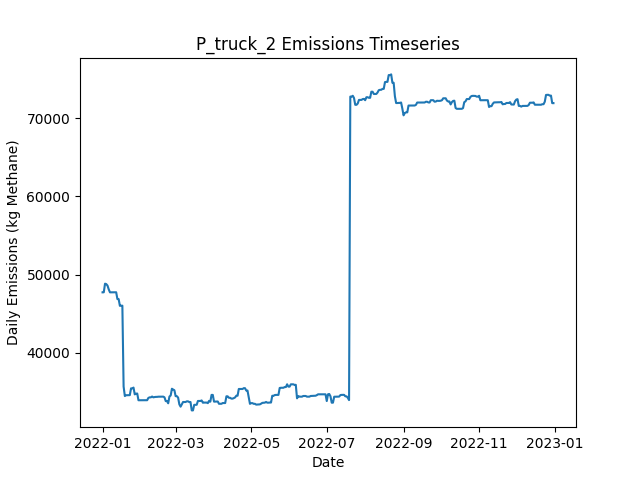

The table this chart was drawn from, first rows:
Date, Daily Emissions (Kg Methane), Daily Mitigable Emissions (Kg Methane), Daily Non-Mitigable Emissions (Kg Methan…, Daily Cost ($), Active Leaks, New Leaks, Leaks Repaired, Leaks Naturally Repaired, Leaks Tagged, Daily Repair Cost ($), Daily Natural Repair Cost ($), truck Deployment Cost ($), truck Sites flagged for Follow-Up, truck Leaks tagged for repair, truck Sites Visited, truck Travel Time (Minutes), truck Survey Time (Minutes), OGI_FU Deployment Cost ($), OGI_FU Sites flagged for Follow-Up, OGI_FU Leaks tagged for repair, OGI_FU Sites Visited, OGI_FU Travel Time (Minutes), OGI_FU Survey Time (Minutes)
2022-01-01, 47732, 10563, 37169, 400, 377, 382, 0, 3, 0.00000, 0.00000, 600, 400, 0, , 10, 180, 270, 0.00000, , 0, 0, 0, 0
2022-01-02, 47740, 10571, 37169, 400, 378, 1, 0, 0, 0.00000, 0.00000, 0.00000, 400, 0, , 1, 20, 30, 0.00000, , 0, 0, 0, 0
2022-01-03, 48842, 11673, 37169, 3000, 379, 1, 0, 0, 176, 0.00000, 0.00000, 0.00000, 9, , 0, 0, 0, 3000, , 176, 9, 360, 1080
2022-01-04, 48788, 11705, 37083, 500, 380, 2, 0, 0, 20, 0.00000, 0.00000, 0.00000, 1, , 0, 0, 0, 500, , 20, 1, 30, 120
2022-01-05, 48598, 11705, 36893, 0.00000, 377, 0, 0, 1, 0.00000, 0.00000, 200, 0.00000, 0, , 0, 0, 0, 0.00000, , 0, 0, 0, 0
2022-01-06, 48114, 11705, 36409, 0.00000, 373, 0, 0, 1, 0.00000, 0.00000, 200, 0.00000, 0, , 0, 0, 0, 0.00000, , 0, 0, 0, 0
2022-01-07, 47734, 11705, 36029, 0.00000, 372, 1, 0, 0, 0.00000, 0.00000, 0.00000, 0.00000, 0, , 0, 0, 0, 0.00000, , 0, 0, 0, 0
2022-01-08, 47734, 11705, 36029, 0.00000, 371, 1, 0, 1, 0.00000, 0.00000, 200, 0.00000, 0, , 0, 0, 0, 0.00000, , 0, 0, 0, 0
2022-01-09, 47739, 11710, 36029, 0.00000, 373, 3, 0, 0, 0.00000, 0.00000, 0.00000, 0.00000, 0, , 0, 0, 0, 0.00000, , 0, 0, 0, 0
2022-01-10, 47739, 11710, 36029, 0.00000, 373, 0, 0, 0, 0.00000, 0.00000, 0.00000, 0.00000, 0, , 0, 0, 0, 0.00000, , 0, 0, 0, 0
2022-01-11, 47741, 11712, 36029, 0.00000, 374, 2, 0, 1, 0.00000, 0.00000, 200, 0.00000, 0, , 0, 0, 0, 0.00000, , 0, 0, 0, 0
2022-01-12, 47742, 11714, 36029, 0.00000, 375, 1, 0, 0, 0.00000, 0.00000, 0.00000, 0.00000, 0, , 0, 0, 0, 0.00000, , 0, 0, 0, 0
2022-01-13, 46873, 11708, 35165, 0.00000, 373, 0, 0, 1, 0.00000, 0.00000, 200, 0.00000, 0, , 0, 0, 0, 0.00000, , 0, 0, 0, 0
2022-01-14, 46869, 11704, 35165, 0.00000, 372, 0, 0, 1, 0.00000, 0.00000, 200, 0.00000, 0, , 0, 0, 0, 0.00000, , 0, 0, 0, 0
2022-01-15, 46005, 11704, 34301, 0.00000, 372, 1, 0, 0, 0.00000, 0.00000, 0.00000, 0.00000, 0, , 0, 0, 0, 0.00000, , 0, 0, 0, 0
2022-01-16, 46027, 11726, 34301, 0.00000, 373, 1, 0, 0, 0.00000, 0.00000, 0.00000, 0.00000, 0, , 0, 0, 0, 0.00000, , 0, 0, 0, 0
2022-01-17, 46027, 11726, 34301, 0.00000, 373, 0, 0, 0, 0.00000, 0.00000, 0.00000, 0.00000, 0, , 0, 0, 0, 0.00000, , 0, 0, 0, 0
2022-01-18, 35681, 1674, 34007, 28000, 233, 2, 140, 1, 0.00000, 28000, 200, 0.00000, 0, , 0, 0, 0, 0.00000, , 0, 0, 0, 0
2022-01-19, 34464, 353.5, 34111, 3200, 219, 2, 16, 0, 0.00000, 3200, 0.00000, 0.00000, 0, , 0, 0, 0, 0.00000, , 0, 0, 0, 0
2022-01-20, 34568, 353.5, 34214, 0.00000, 220, 1, 0, 0, 0.00000, 0.00000, 0.00000, 0.00000, 0, , 0, 0, 0, 0.00000, , 0, 0, 0, 0
2022-01-21, 34568, 353.5, 34214, 0.00000, 220, 0, 0, 0, 0.00000, 0.00000, 0.00000, 0.00000, 0, , 0, 0, 0, 0.00000, , 0, 0, 0, 0
2022-01-22, 34580, 365.5, 34214, 0.00000, 219, 1, 0, 2, 0.00000, 0.00000, 400, 0.00000, 0, , 0, 0, 0, 0.00000, , 0, 0, 0, 0
2022-01-23, 34579, 364.8, 34214, 0.00000, 218, 0, 0, 1, 0.00000, 0.00000, 200, 0.00000, 0, , 0, 0, 0, 0.00000, , 0, 0, 0, 0
2022-01-24, 35445, 366.9, 35078, 0.00000, 220, 3, 0, 1, 0.00000, 0.00000, 200, 0.00000, 0, , 0, 0, 0, 0.00000, , 0, 0, 0, 0
2022-01-25, 35448, 369.2, 35078, 0.00000, 221, 2, 0, 1, 0.00000, 0.00000, 200, 0.00000, 0, , 0, 0, 0, 0.00000, , 0, 0, 0, 0
2022-01-26, 35544, 362.4, 35182, 0.00000, 223, 3, 0, 1, 0.00000, 0.00000, 200, 0.00000, 0, , 0, 0, 0, 0.00000, , 0, 0, 0, 0
2022-01-27, 34681, 363, 34318, 0.00000, 223, 1, 0, 0, 0.00000, 0.00000, 0.00000, 0.00000, 0, , 0, 0, 0, 0.00000, , 0, 0, 0, 0
2022-01-28, 34767, 363, 34404, 0.00000, 224, 1, 0, 0, 0.00000, 0.00000, 0.00000, 0.00000, 0, , 0, 0, 0, 0.00000, , 0, 0, 0, 0
2022-01-29, 34786, 381.7, 34404, 0.00000, 225, 1, 0, 0, 0.00000, 0.00000, 0.00000, 0.00000, 0, , 0, 0, 0, 0.00000, , 0, 0, 0, 0
2022-01-30, 33926, 385.2, 33540, 0.00000, 225, 1, 0, 0, 0.00000, 0.00000, 0.00000, 0.00000, 0, , 0, 0, 0, 0.00000, , 0, 0, 0, 0
2022-01-31, 33926, 385.2, 33540, 0.00000, 225, 0, 0, 0, 0.00000, 0.00000, 0.00000, 0.00000, 0, , 0, 0, 0, 0.00000, , 0, 0, 0, 0
2022-02-01, 33926, 385.2, 33540, 0.00000, 225, 0, 0, 0, 0.00000, 0.00000, 0.00000, 0.00000, 0, , 0, 0, 0, 0.00000, , 0, 0, 0, 0
2022-02-02, 33932, 391.3, 33540, 0.00000, 226, 1, 0, 0, 0.00000, 0.00000, 0.00000, 0.00000, 0, , 0, 0, 0, 0.00000, , 0, 0, 0, 0
2022-02-03, 33932, 391.3, 33540, 0.00000, 226, 0, 0, 0, 0.00000, 0.00000, 0.00000, 0.00000, 0, , 0, 0, 0, 0.00000, , 0, 0, 0, 0
2022-02-04, 33932, 391.3, 33540, 0.00000, 226, 0, 0, 0, 0.00000, 0.00000, 0.00000, 0.00000, 0, , 0, 0, 0, 0.00000, , 0, 0, 0, 0
2022-02-05, 33932, 391.3, 33540, 0.00000, 226, 0, 0, 0, 0.00000, 0.00000, 0.00000, 0.00000, 0, , 0, 0, 0, 0.00000, , 0, 0, 0, 0
2022-02-06, 33932, 391, 33540, 0.00000, 225, 0, 0, 1, 0.00000, 0.00000, 200, 0.00000, 0, , 0, 0, 0, 0.00000, , 0, 0, 0, 0
2022-02-07, 34224, 389.5, 33834, 0.00000, 226, 2, 0, 1, 0.00000, 0.00000, 200, 0.00000, 0, , 0, 0, 0, 0.00000, , 0, 0, 0, 0
2022-02-08, 34297, 462.4, 33834, 0.00000, 229, 3, 0, 0, 0.00000, 0.00000, 0.00000, 0.00000, 0, , 0, 0, 0, 0.00000, , 0, 0, 0, 0
2022-02-09, 34297, 462.4, 33834, 0.00000, 229, 1, 0, 0, 0.00000, 0.00000, 0.00000, 0.00000, 0, , 0, 0, 0, 0.00000, , 0, 0, 0, 0
2022-02-10, 34400, 462.4, 33938, 0.00000, 230, 1, 0, 0, 0.00000, 0.00000, 0.00000, 0.00000, 0, , 0, 0, 0, 0.00000, , 0, 0, 0, 0
2022-02-11, 34297, 462.4, 33834, 0.00000, 229, 0, 0, 0, 0.00000, 0.00000, 0.00000, 0.00000, 0, , 0, 0, 0, 0.00000, , 0, 0, 0, 0
2022-02-12, 34334, 499.7, 33834, 0.00000, 231, 2, 0, 0, 0.00000, 0.00000, 0.00000, 0.00000, 0, , 0, 0, 0, 0.00000, , 0, 0, 0, 0
2022-02-13, 34356, 504.1, 33852, 0.00000, 231, 2, 0, 1, 0.00000, 0.00000, 200, 0.00000, 0, , 0, 0, 0, 0.00000, , 0, 0, 0, 0
2022-02-14, 34357, 505.3, 33852, 0.00000, 232, 1, 0, 0, 0.00000, 0.00000, 0.00000, 0.00000, 0, , 0, 0, 0, 0.00000, , 0, 0, 0, 0
2022-02-15, 34380, 528.1, 33852, 0.00000, 233, 1, 0, 0, 0.00000, 0.00000, 0.00000, 0.00000, 0, , 0, 0, 0, 0.00000, , 0, 0, 0, 0
2022-02-16, 34383, 531.2, 33852, 0.00000, 235, 2, 0, 0, 0.00000, 0.00000, 0.00000, 0.00000, 0, , 0, 0, 0, 0.00000, , 0, 0, 0, 0
2022-02-17, 34383, 531.2, 33852, 0.00000, 235, 0, 0, 0, 0.00000, 0.00000, 0.00000, 0.00000, 0, , 0, 0, 0, 0.00000, , 0, 0, 0, 0
2022-02-18, 34383, 531.2, 33852, 0.00000, 235, 0, 0, 0, 0.00000, 0.00000, 0.00000, 0.00000, 0, , 0, 0, 0, 0.00000, , 0, 0, 0, 0
2022-02-19, 34387, 535.5, 33852, 0.00000, 236, 1, 0, 0, 0.00000, 0.00000, 0.00000, 0.00000, 0, , 0, 0, 0, 0.00000, , 0, 0, 0, 0
2022-02-20, 34301, 535.6, 33765, 0.00000, 236, 1, 0, 0, 0.00000, 0.00000, 0.00000, 0.00000, 0, , 0, 0, 0, 0.00000, , 0, 0, 0, 0
2022-02-21, 33817, 535.6, 33281, 0.00000, 233, 0, 0, 0, 0.00000, 0.00000, 0.00000, 0.00000, 0, , 0, 0, 0, 0.00000, , 0, 0, 0, 0
2022-02-22, 33820, 538.5, 33281, 0.00000, 233, 1, 0, 1, 0.00000, 0.00000, 200, 0.00000, 0, , 0, 0, 0, 0.00000, , 0, 0, 0, 0
2022-02-23, 33537, 549.4, 32988, 0.00000, 234, 2, 0, 0, 0.00000, 0.00000, 0.00000, 0.00000, 0, , 0, 0, 0, 0.00000, , 0, 0, 0, 0
2022-02-24, 34401, 549.4, 33852, 0.00000, 235, 1, 0, 0, 0.00000, 0.00000, 0.00000, 0.00000, 0, , 0, 0, 0, 0.00000, , 0, 0, 0, 0
2022-02-25, 34533, 681.6, 33852, 0.00000, 237, 2, 0, 0, 0.00000, 0.00000, 0.00000, 0.00000, 0, , 0, 0, 0, 0.00000, , 0, 0, 0, 0
2022-02-26, 35398, 682.1, 34716, 0.00000, 239, 2, 0, 0, 0.00000, 0.00000, 0.00000, 0.00000, 0, , 0, 0, 0, 0.00000, , 0, 0, 0, 0
2022-02-27, 35294, 682.1, 34612, 0.00000, 238, 0, 0, 0, 0.00000, 0.00000, 0.00000, 0.00000, 0, , 0, 0, 0, 0.00000, , 0, 0, 0, 0
2022-02-28, 35210, 685, 34525, 0.00000, 238, 1, 0, 0, 0.00000, 0.00000, 0.00000, 0.00000, 0, , 0, 0, 0, 0.00000, , 0, 0, 0, 0
2022-03-01, 34450, 685, 33765, 0.00000, 238, 1, 0, 0, 0.00000, 0.00000, 0.00000, 0.00000, 0, , 0, 0, 0, 0.00000, , 0, 0, 0, 0
... 305 more rows
